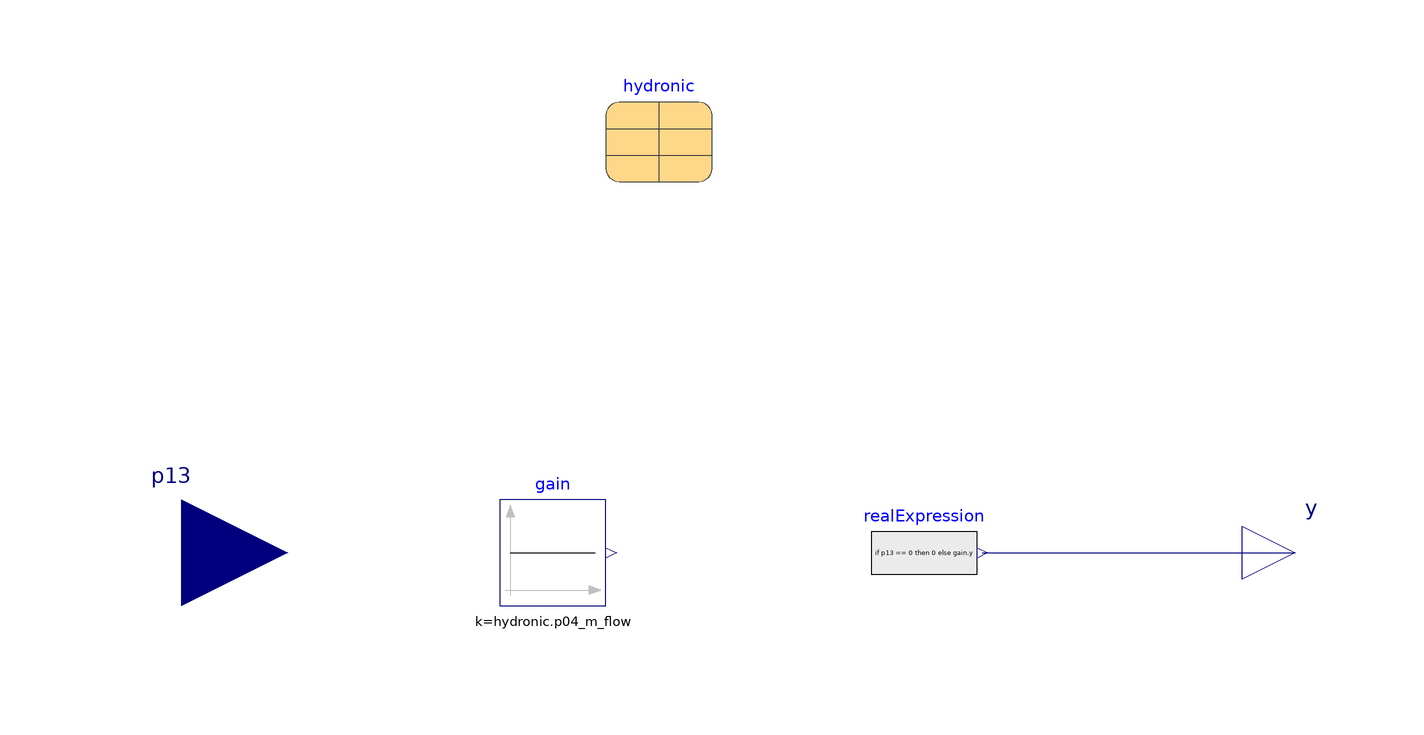

Above is the diagram view of the following Modelica model: its components placed by their Placement annotations and its connect equations drawn as lines.

model P4 "hydraulic pumps logic"
      Modelica.Blocks.Interfaces.RealInput p13
        annotation (Placement(transformation(extent={{-120,-10},{-80,30}})));
      Modelica.Blocks.Sources.Constant
                                gain(k=hydronic.p04_m_flow)
        annotation (Placement(transformation(extent={{-40,0},{-20,20}})));
      Modelica.Blocks.Interfaces.RealOutput y
        annotation (Placement(transformation(extent={{100,0},{120,20}})));
      INFRAX.Data.Parameters.Hydronic hydronic
        annotation (Placement(transformation(extent={{-20,80},{0,100}})));
      Modelica.Blocks.Sources.RealExpression realExpression(y=if p13 == 0 then
            0 else gain.y)
        annotation (Placement(transformation(extent={{30,0},{50,20}})));
    equation
      connect(realExpression.y, y)
        annotation (Line(points={{51,10},{110,10}}, color={0,0,127}));
      annotation (Icon(coordinateSystem(preserveAspectRatio=false), graphics={
              Rectangle(
              heaSys),                                                       Text(
              heaSys)}),             Diagram(coordinateSystem(preserveAspectRatio=false)));
    end P4;